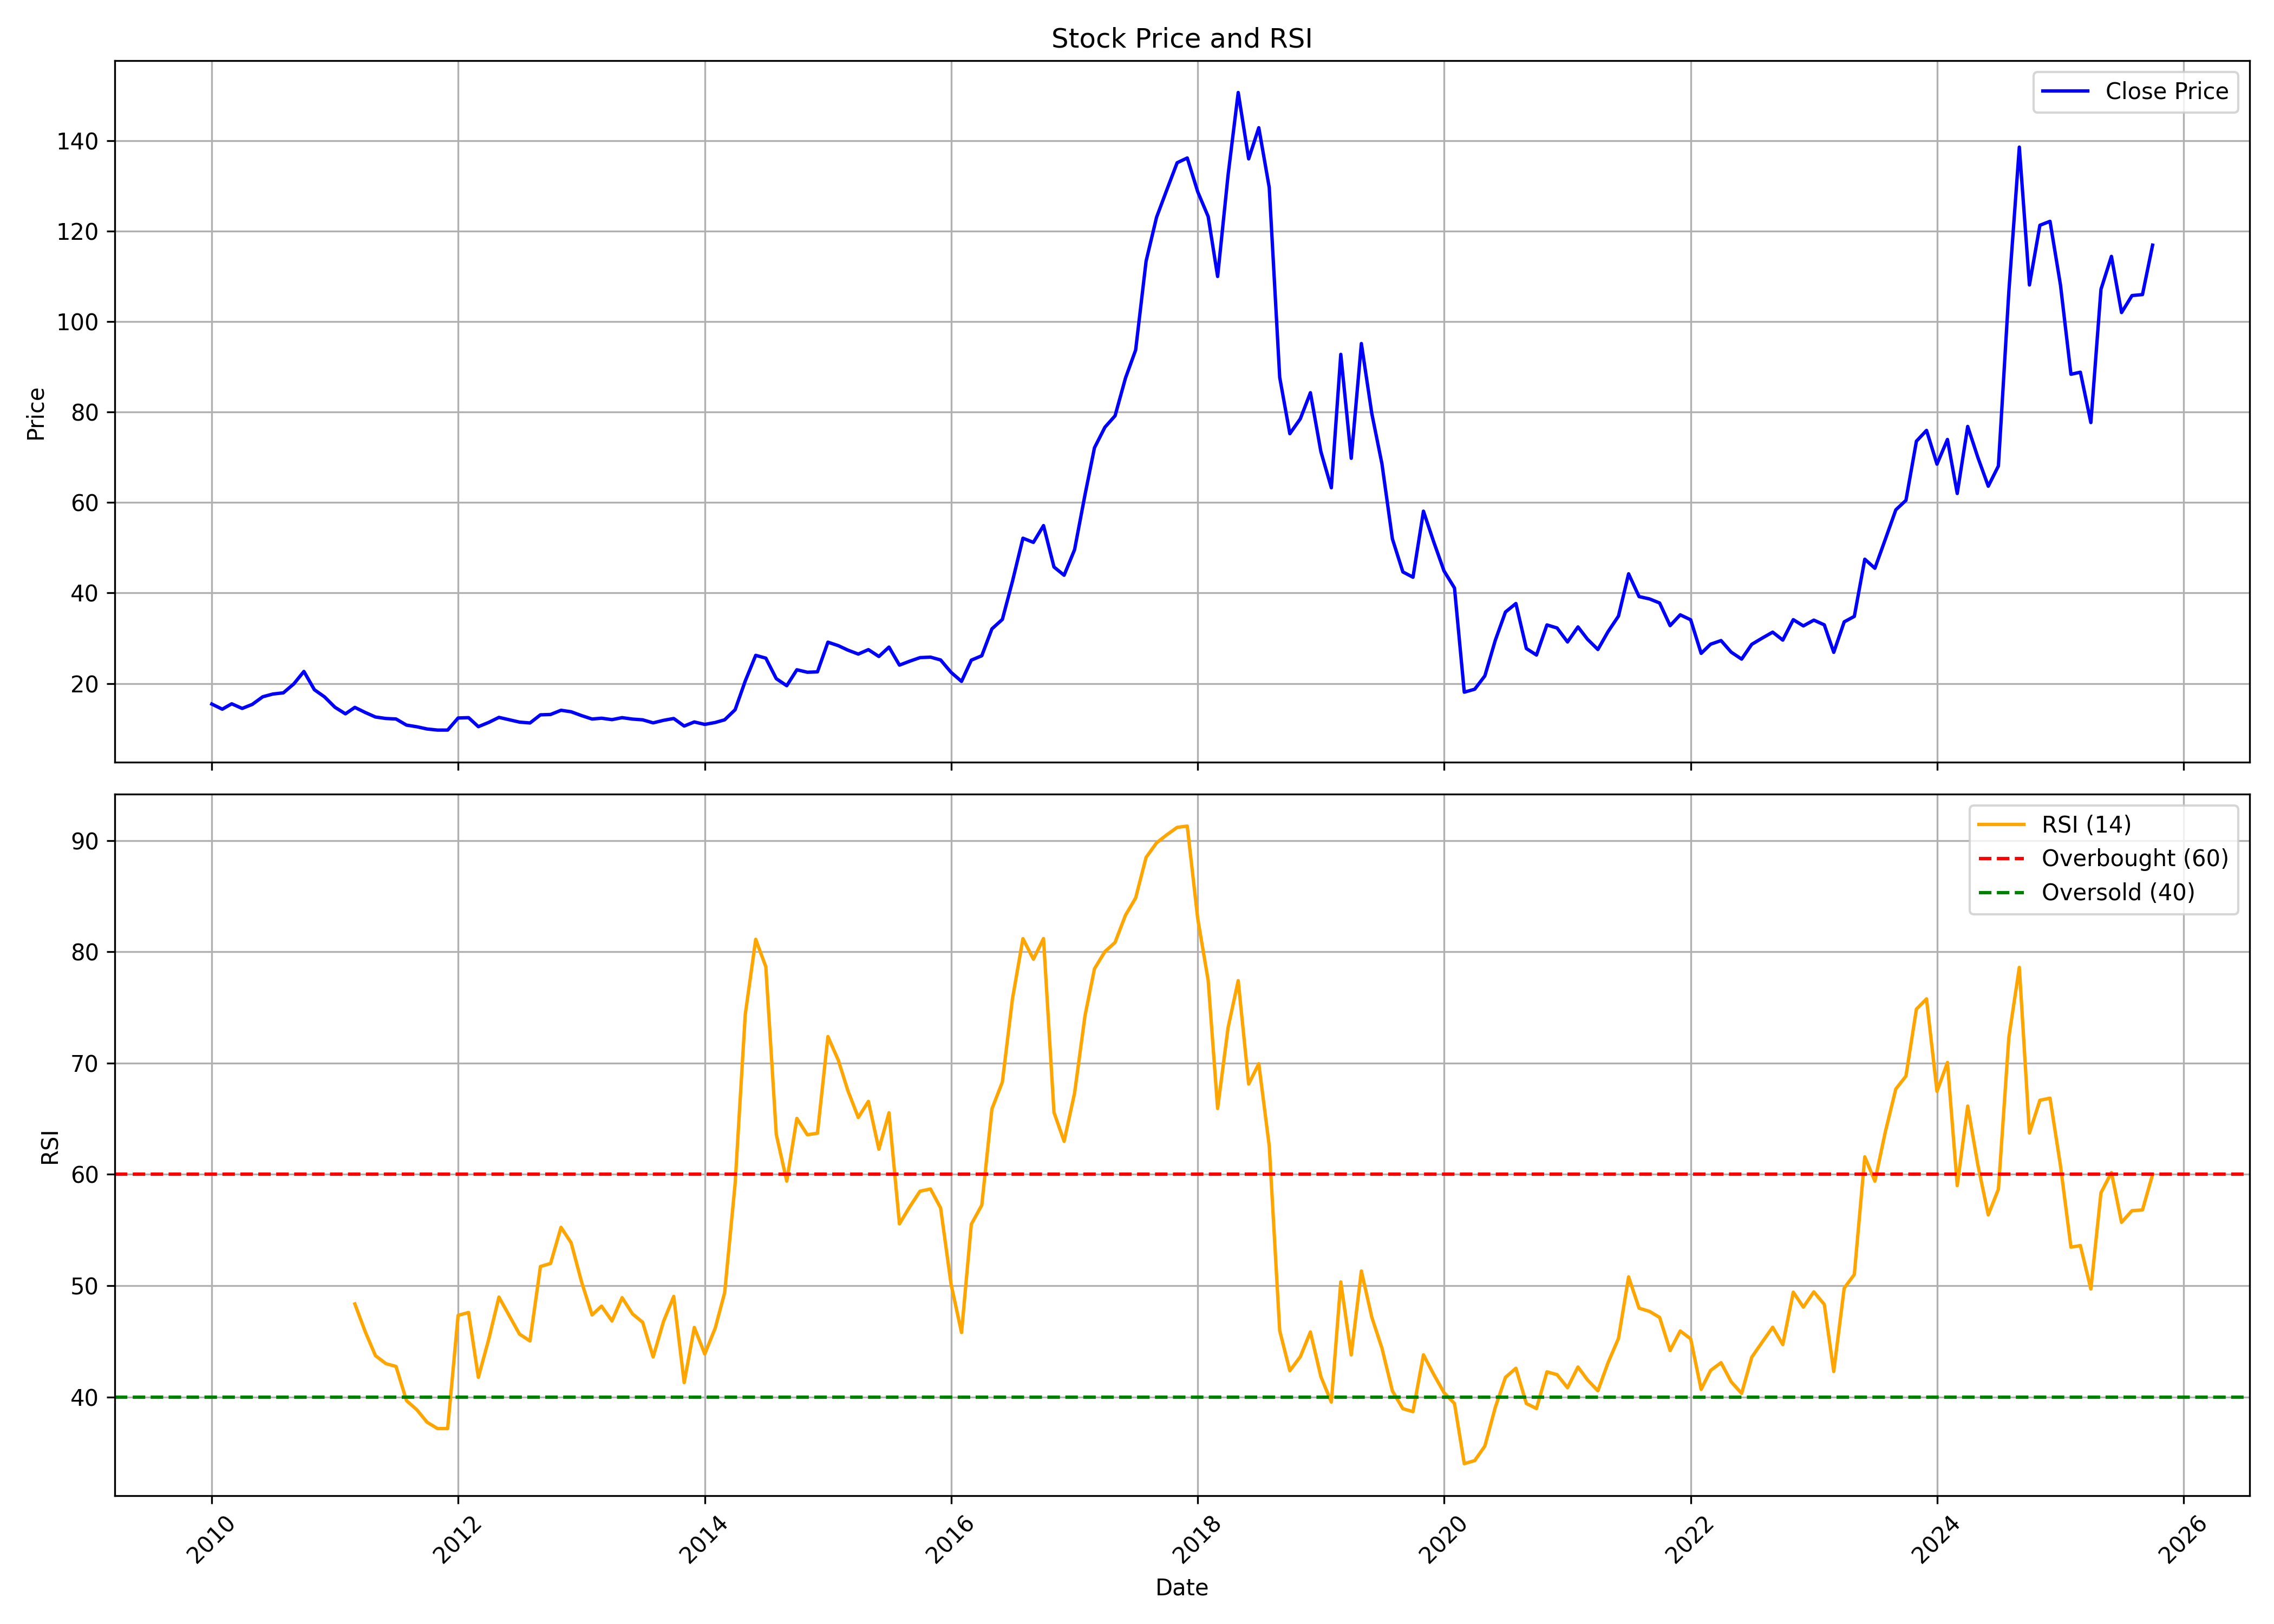

The file beside this chart, header and first rows:
, date, symbol, open, high, low, close, volume, rsi
0, 2010-01-01, EDELWEISS, 17.62, 18.35, 14.76, 15.44, 21135529, 
1, 2010-02-01, EDELWEISS, 15.44, 15.7, 14.09, 14.31, 22697253, 
2, 2010-03-01, EDELWEISS, 14.43, 15.83, 14.35, 15.5, 9304490, 
3, 2010-04-01, EDELWEISS, 15.34, 15.62, 14.02, 14.47, 12465496, 
4, 2010-05-01, EDELWEISS, 14.32, 15.59, 13.9, 15.37, 4427745, 
5, 2010-06-01, EDELWEISS, 15.27, 18.82, 14, 17.05, 112573993, 
6, 2010-07-01, EDELWEISS, 17.57, 19.3, 17.05, 17.66, 22831994, 
7, 2010-08-01, EDELWEISS, 17.66, 23.49, 17.36, 17.92, 83195198, 
8, 2010-09-01, EDELWEISS, 18.16, 22.33, 17.81, 19.9, 28343802, 
9, 2010-10-01, EDELWEISS, 20.03, 24.72, 19.16, 22.65, 103318751, 
10, 2010-11-01, EDELWEISS, 23.11, 23.9, 15.4, 18.61, 54901230, 
11, 2010-12-01, EDELWEISS, 18.49, 20.19, 15.04, 17.04, 26137419, 
12, 2011-01-01, EDELWEISS, 17.22, 17.76, 13.59, 14.73, 19858025, 
13, 2011-02-01, EDELWEISS, 14.21, 14.88, 12.43, 13.28, 10654181, 
14, 2011-03-01, EDELWEISS, 13.65, 15, 12.86, 14.71, 15962618, 48.36
15, 2011-04-01, EDELWEISS, 14.53, 15.37, 12.77, 13.57, 11591286, 45.84
16, 2011-05-01, EDELWEISS, 13.57, 13.57, 11.02, 12.58, 8465048, 43.71
17, 2011-06-01, EDELWEISS, 12.6, 13.35, 11.68, 12.25, 12606691, 42.99
18, 2011-07-01, EDELWEISS, 12.11, 12.58, 11.74, 12.14, 7829847, 42.74
19, 2011-08-01, EDELWEISS, 12.38, 12.57, 10.4, 10.79, 7180526, 39.67
20, 2011-09-01, EDELWEISS, 10.79, 11.15, 9.053, 10.42, 3551486, 38.84
21, 2011-10-01, EDELWEISS, 10.4, 11.56, 8.978, 9.932, 65826107, 37.73
22, 2011-11-01, EDELWEISS, 9.951, 10.33, 8.249, 9.689, 24138362, 37.16
23, 2011-12-01, EDELWEISS, 9.764, 10.47, 7.95, 9.689, 4435395, 37.16
24, 2012-01-01, EDELWEISS, 9.539, 12.57, 9.427, 12.36, 4337633, 47.33
25, 2012-02-01, EDELWEISS, 12.4, 13.79, 11.43, 12.44, 4694427, 47.59
26, 2012-03-01, EDELWEISS, 12.55, 12.9, 10.04, 10.44, 2825131, 41.76
27, 2012-04-01, EDELWEISS, 10.46, 12.72, 10.23, 11.39, 4744144, 45.2
28, 2012-05-01, EDELWEISS, 11.26, 12.74, 10.18, 12.5, 2949025, 48.97
29, 2012-06-01, EDELWEISS, 12.4, 15.46, 9.891, 11.96, 8937398, 47.28
30, 2012-07-01, EDELWEISS, 11.79, 14.34, 10.75, 11.45, 14547457, 45.65
31, 2012-08-01, EDELWEISS, 11.53, 12.35, 10.91, 11.26, 2336888, 45.03
32, 2012-09-01, EDELWEISS, 11.22, 13.22, 11.03, 13.06, 10077399, 51.72
33, 2012-10-01, EDELWEISS, 13, 17.8, 12.62, 13.14, 21003794, 51.99
34, 2012-11-01, EDELWEISS, 13.08, 14.92, 11.26, 14.07, 18883311, 55.24
35, 2012-12-01, EDELWEISS, 13.95, 15.07, 12.77, 13.74, 10205327, 53.85
36, 2013-01-01, EDELWEISS, 13.84, 14.86, 12.77, 12.89, 9427054, 50.32
37, 2013-02-01, EDELWEISS, 12.89, 13.22, 11.53, 12.13, 6183844, 47.36
38, 2013-03-01, EDELWEISS, 12.53, 13.37, 11.8, 12.32, 9651923, 48.16
39, 2013-04-01, EDELWEISS, 12.18, 13.17, 11.7, 12, 3039447, 46.83
40, 2013-05-01, EDELWEISS, 12, 13.77, 11.54, 12.43, 6811102, 48.92
41, 2013-06-01, EDELWEISS, 12.38, 13.25, 11.66, 12.12, 8357527, 47.46
42, 2013-07-01, EDELWEISS, 12.08, 12.49, 11.38, 11.96, 3482272, 46.71
43, 2013-08-01, EDELWEISS, 11.87, 13.46, 10.97, 11.29, 6784646, 43.59
44, 2013-09-01, EDELWEISS, 11.27, 13.78, 11.25, 11.85, 4046699, 46.8
45, 2013-10-01, EDELWEISS, 11.87, 13.58, 11.69, 12.25, 9899801, 49.03
46, 2013-11-01, EDELWEISS, 12.45, 13.54, 9.84, 10.58, 3585993, 41.29
47, 2013-12-01, EDELWEISS, 10.52, 12.13, 10.52, 11.49, 5007480, 46.25
48, 2014-01-01, EDELWEISS, 11.47, 12.15, 10.64, 10.94, 4167585, 43.86
49, 2014-02-01, EDELWEISS, 10.84, 11.59, 10.6, 11.37, 1862391, 46.19
50, 2014-03-01, EDELWEISS, 11.69, 13.05, 11.23, 11.96, 6194540, 49.37
51, 2014-04-01, EDELWEISS, 11.94, 15.78, 11.52, 14.19, 27462225, 59.16
52, 2014-05-01, EDELWEISS, 14.19, 22.96, 14.09, 20.54, 33421088, 74.35
53, 2014-06-01, EDELWEISS, 20.66, 27.95, 20.66, 26.22, 211190107, 81.12
54, 2014-07-01, EDELWEISS, 26.3, 27.76, 23.19, 25.59, 22359213, 78.65
55, 2014-08-01, EDELWEISS, 25.33, 27.26, 20.89, 21.05, 29617431, 63.58
56, 2014-09-01, EDELWEISS, 21.35, 23.53, 18.66, 19.5, 33983121, 59.39
57, 2014-10-01, EDELWEISS, 19.67, 23.86, 18.91, 23.02, 24325312, 65.03
58, 2014-11-01, EDELWEISS, 23.02, 25.33, 20.8, 22.48, 33662656, 63.56
59, 2014-12-01, EDELWEISS, 22.6, 23.67, 19.67, 22.56, 38472106, 63.69
... 130 more rows
